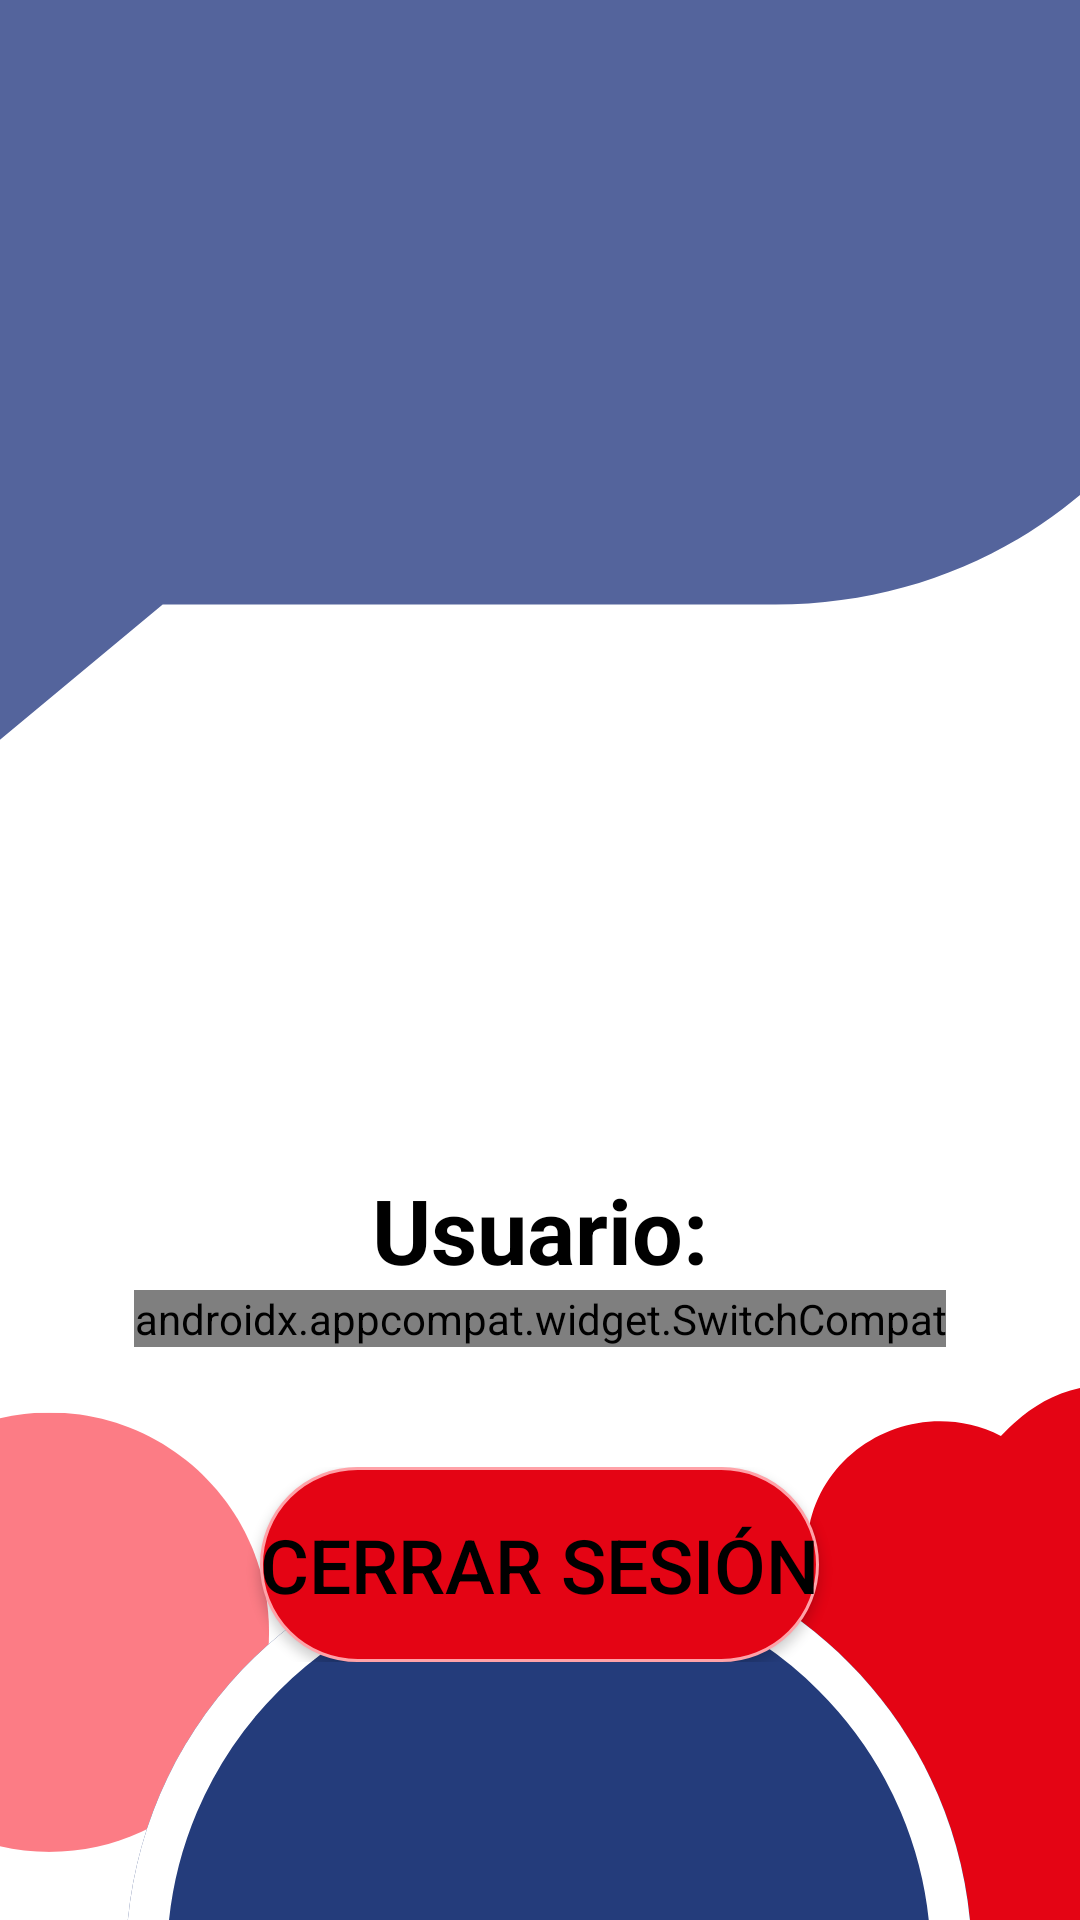

This screen was rendered from an Android layout file. Write that file and the resources it references.
<!-- AndroidManifest.xml: application theme Theme.TestinNp -->
<!-- res/layout/fragment_usuario.xml -->
<LinearLayout xmlns:android="http://schemas.android.com/apk/res/android"
    xmlns:app="http://schemas.android.com/apk/res-auto"
    android:layout_width="match_parent"
    android:orientation="vertical"
    android:gravity="center"
    android:background="@drawable/fondo"
    android:layout_height="match_parent">

    <ImageView
        android:id="@+id/imageView4"
        android:layout_width="match_parent"
        android:layout_height="274dp"
        app:srcCompat="@drawable/loginfoto" />

    <TextView
        android:layout_marginTop="30dp"
        android:id="@+id/textView3"
        android:layout_width="match_parent"
        android:layout_height="wrap_content"
        android:gravity="center"
        android:textColor="@color/negro"
        android:textSize="30dp"
        android:textStyle="bold"
        android:text="@string/txt_Usuario" />

    <LinearLayout
        android:layout_width="match_parent"
        android:layout_height="wrap_content"
        android:gravity="center">

        <androidx.appcompat.widget.SwitchCompat
            android:id="@+id/switchMode"
            android:layout_width="wrap_content"
            android:layout_height="wrap_content"
            android:thumb="@drawable/boton_switch_si_no"
            app:track="@drawable/barra_boton_switch" />

    </LinearLayout>

    <LinearLayout
        android:layout_width="match_parent"
        android:layout_height="wrap_content"
        android:gravity="center"
        android:layout_marginTop="40dp">

        <Button
            android:id="@+id/btn_CerrarSesion"
            android:layout_width="wrap_content"
            android:layout_height="65dp"
            android:background="@drawable/buttom2"
            android:gravity="center"
            android:text="@string/bt_cerrarsesion"
            android:textColor="@color/negro"
            android:textSize="25sp" />

    </LinearLayout>

</LinearLayout>
<!-- resources referenced by this layout -->
<resources>
  <color name="negro">#FF000000</color>
  <!-- drawable barra_boton_switch (drawable) -->
  <?xml version="1.0" encoding="utf-8"?>
  <selector xmlns:android="http://schemas.android.com/apk/res/android">
      <item android:state_checked="true">
          <shape android:shape="rectangle">
              <solid android:color="#5494C4"/>
              <corners android:radius="100dp"/>
              <stroke android:width="1dp"
                  android:color="#243A63"/>
              <size android:height="30dp"/>
          </shape>
      </item>
  
      <item android:state_checked="false">
          <shape android:shape="rectangle">
              <solid android:color="#9DDBFF"/>
              <corners android:radius="100dp"/>
              <stroke android:width="1dp"
                  android:color="#9DBFFF"/>
              <size android:height="30dp"/>
          </shape>
      </item>
  </selector>
  <!-- drawable boton_switch_si_no (drawable) -->
  <?xml version="1.0" encoding="utf-8"?>
  <selector xmlns:android="http://schemas.android.com/apk/res/android">
      <item android:state_checked="true"
          android:drawable="@drawable/boton_switch_no"/>
      <item android:state_checked="false"
          android:drawable="@drawable/boton_switch_si"/>
  </selector>
  <!-- drawable buttom2 (drawable) -->
  <?xml version="1.0" encoding="utf-8"?>
  <shape
      xmlns:android="http://schemas.android.com/apk/res/android"
      android:shape="rectangle" >
  
              <solid android:color="@color/rojo"/>
              <corners android:radius="100dp"/>
              <stroke android:width="1dp"
                  android:color="@color/color2"/>
              <size android:height="30dp"/>
  
  </shape>
  <string name="bt_cerrarsesion">Cerrar Sesión</string>
  <string name="txt_Usuario"> Usuario: </string>
  <style name="Theme.TestinNp" parent="Theme.MaterialComponents.DayNight.NoActionBar">
          <item name="android:windowBackground">@color/background_color</item>
          <item name="colorPrimary">@color/primary_color</item>
          <item name="colorPrimaryDark">@color/primary_dark_color</item>
          <item name="colorAccent">@color/accent_color</item>
          <item name="android:textColorPrimary">@color/text_color_primary</item>
          <item name="android:textColorSecondary">@color/text_color_secondary</item>
          <item name="android:textColorHint">@color/text_color_hint</item>
          <item name="android:textColorLink">@color/text_color_link</item>
          <item name="android:windowActionBar">true</item>
      </style>
  <color name="rojo">#e40414</color>
  
      //backsplash
  <color name="color2">#FFA2A8 </color>
  <color name="background_color">#FFF2F2</color>
  <color name="primary_color">#50AAF1</color>
  <color name="primary_dark_color">#3C86CE</color>
  <color name="accent_color">#FF88B1</color>
  <color name="text_color_primary">#000000</color>
  <color name="text_color_secondary">#888888</color>
  <color name="text_color_hint">#BBBBBB</color>
  <color name="text_color_link">#FF528D</color>
  <!-- drawable baseline_auto_awesome_24 (drawable) -->
  <vector android:height="24dp" android:tint="#FFF780"
      android:viewportHeight="24" android:viewportWidth="24"
      android:width="24dp" xmlns:android="http://schemas.android.com/apk/res/android">
      <path android:fillColor="@android:color/white" android:pathData="M19,1.25L19,9zM11.5,9.5L9,4 6.5,9.5 1,12l5.5,2.5L9,20l2.5,-5.5L17,12l-5.5,-2.5zM19,15l-1.25,15z"/>
  </vector>
  <!-- drawable baseline_mode_night_24 (drawable) -->
  <vector android:height="24dp" android:tint="#1D3C4E"
      android:viewportHeight="24" android:viewportWidth="24"
      android:width="24dp" xmlns:android="http://schemas.android.com/apk/res/android">
      <path android:fillColor="@android:color/white" android:pathData="M9.5,2c-1.82,0 -3.53,0.5 -5,1.35c2.99,1.73 5,4.95 5,8.65s-2.01,6.92 -5,8.65C5.97,21.5 7.68,22 9.5,22c5.52,0 10,-4.48 10,-10S15.02,2 9.5,2z"/>
  </vector>
</resources>
